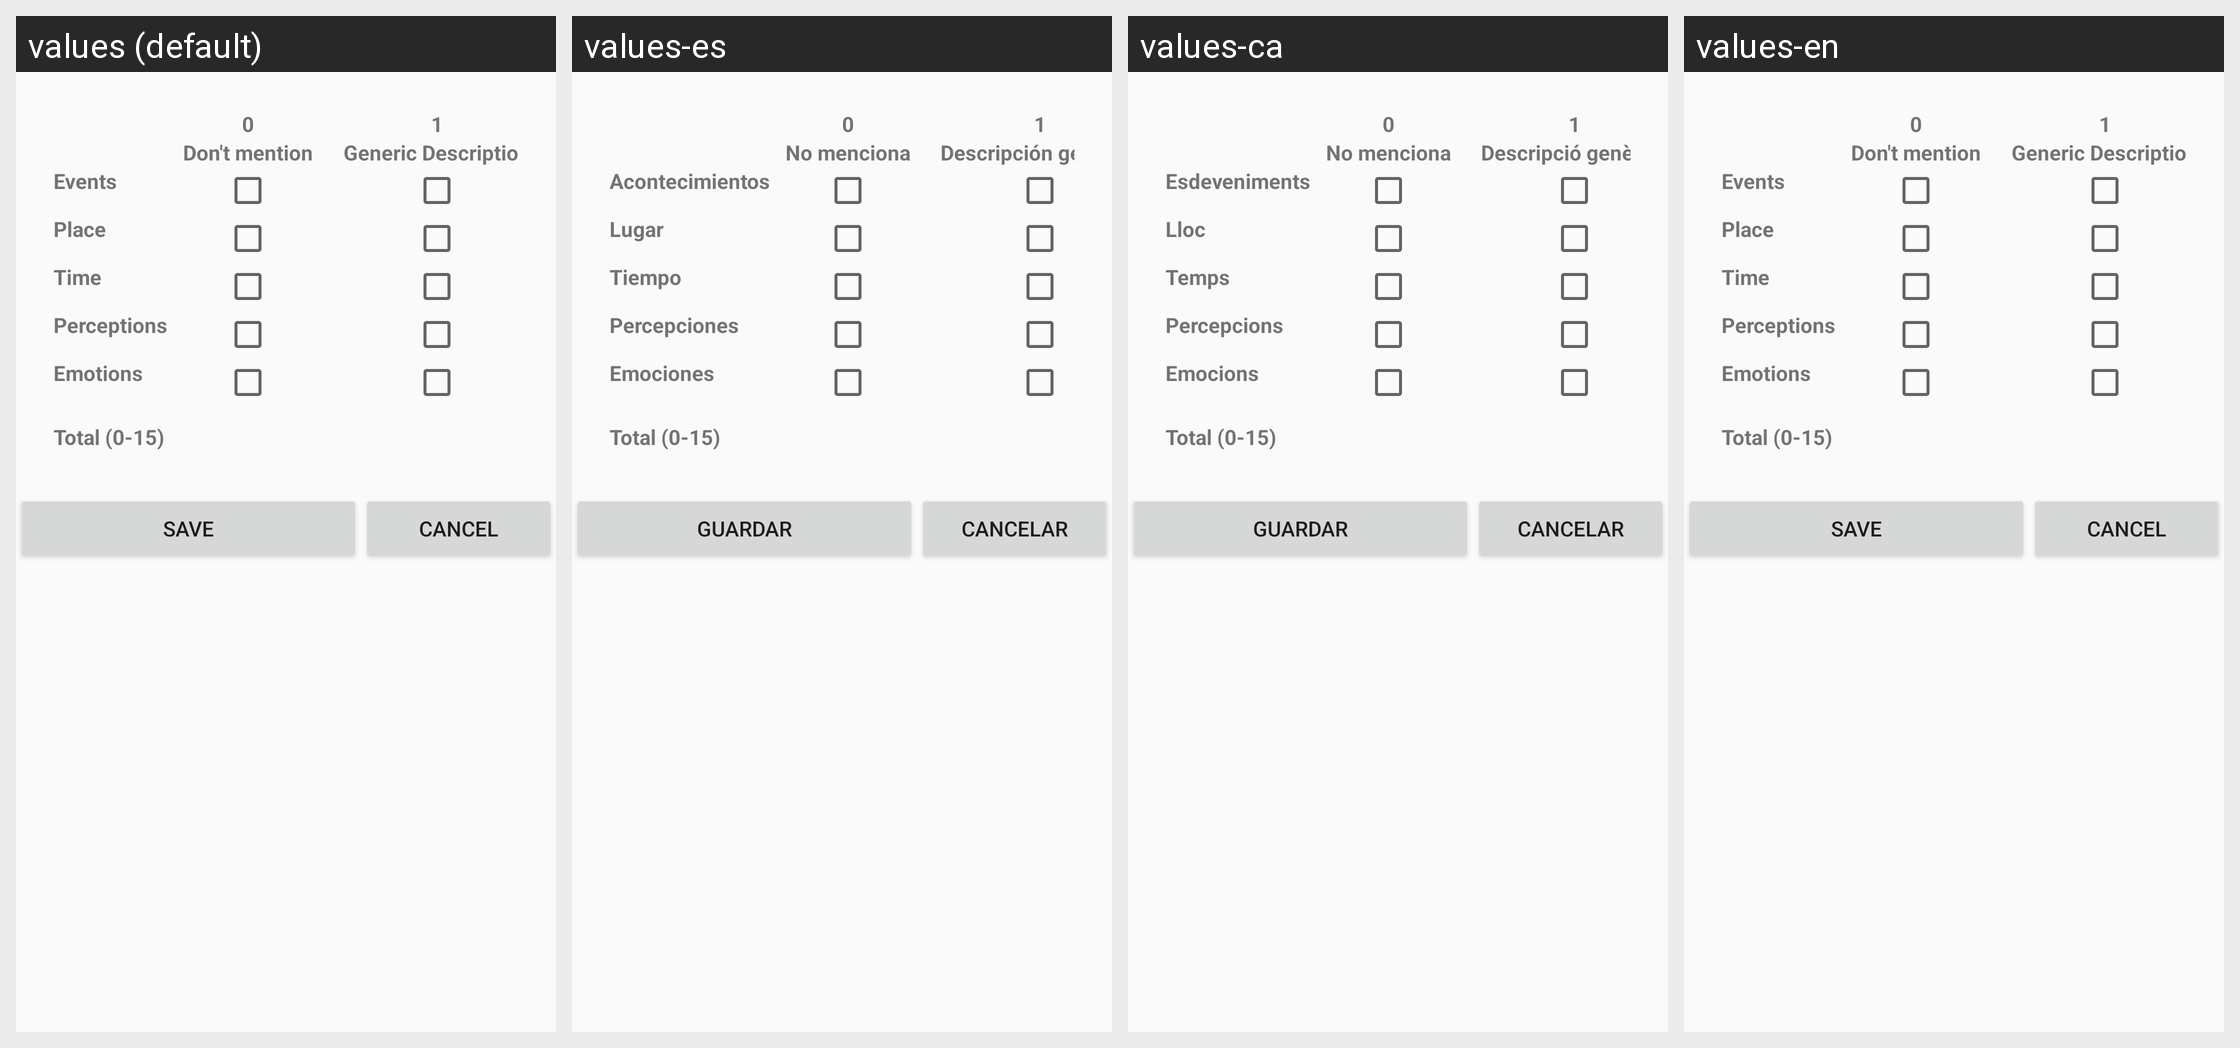

Strings drawn on this Android screen and how each of the app's shown locales translates them:
Android screen res/layout/dialeggraella.xml rendered under 4 locales, left to right: values (default), values-es, values-ca, values-en. Device: Nexus 5 (rendered at 1080×1920; each locale shown at half size, 540×960, under a caption strip naming it); theme AppTheme.
Strings drawn on this screen, with the default value and each locale's value (text and hints the layout hard-codes, and strings that could not be matched under every locale, appear in the picture but are not listed):

DontMention
  values: Don't mention
  values-es: No menciona
  values-ca: No menciona
  values-en: Don't mention

GenericDescription
  values: Generic Description
  values-es: Descripción genérica
  values-ca: Descripció genèrica
  values-en: Generic Description

Event
  values: Events
  values-es: Acontecimientos
  values-ca: Esdeveniments
  values-en: Events

Place
  values: Place
  values-es: Lugar
  values-ca: Lloc
  values-en: Place

Time
  values: Time
  values-es: Tiempo
  values-ca: Temps
  values-en: Time

Perceptions
  values: Perceptions
  values-es: Percepciones
  values-ca: Percepcions
  values-en: Perceptions

Emotions
  values: Emotions
  values-es: Emociones
  values-ca: Emocions
  values-en: Emotions

Save
  values: Save
  values-es: Guardar
  values-ca: Guardar
  values-en: Save

KO
  values: Cancel
  values-es: Cancelar
  values-ca: Cancelar
  values-en: Cancel
